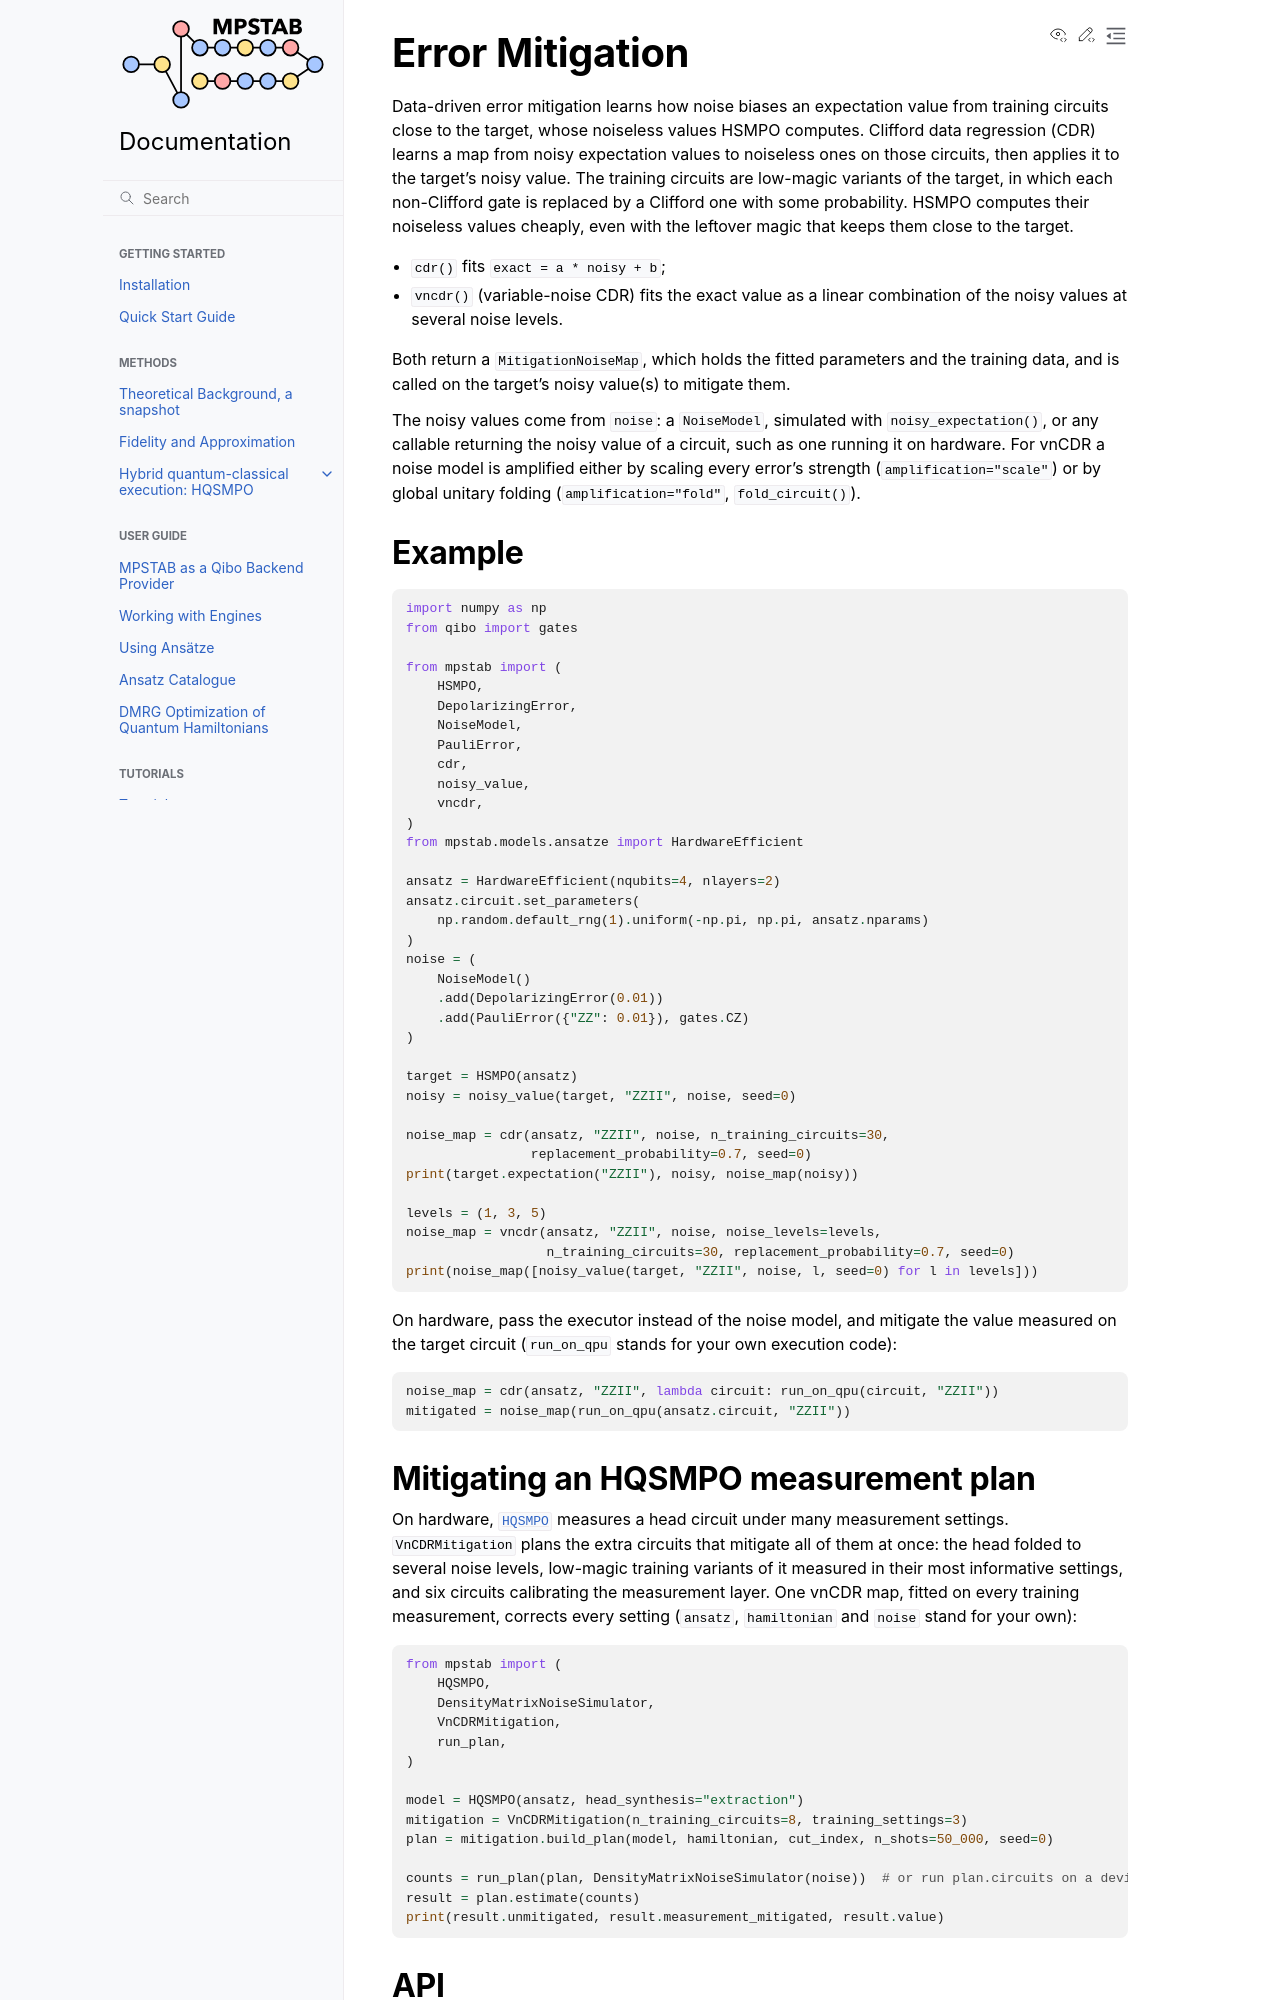

repository: MatteoRobbiati/mpstab · page: api/error_mitigation.html · generator: sphinx

Error Mitigation
================

Data-driven error mitigation learns how noise biases an expectation value from
training circuits close to the target, whose noiseless values HSMPO computes.
Clifford data regression (CDR) learns a map from noisy expectation values to
noiseless ones on those circuits, then applies it to the target's noisy value. The training circuits are low-magic variants of the
target, in which each non-Clifford gate is replaced by a Clifford one with some
probability. HSMPO computes their noiseless values cheaply, even with the
leftover magic that keeps them close to the target.

- :func:`~mpstab.models.error_mitigation.cdr` fits ``exact = a * noisy + b``;
- :func:`~mpstab.models.error_mitigation.vncdr` (variable-noise CDR) fits the
  exact value as a linear combination of the noisy values at several noise
  levels.
